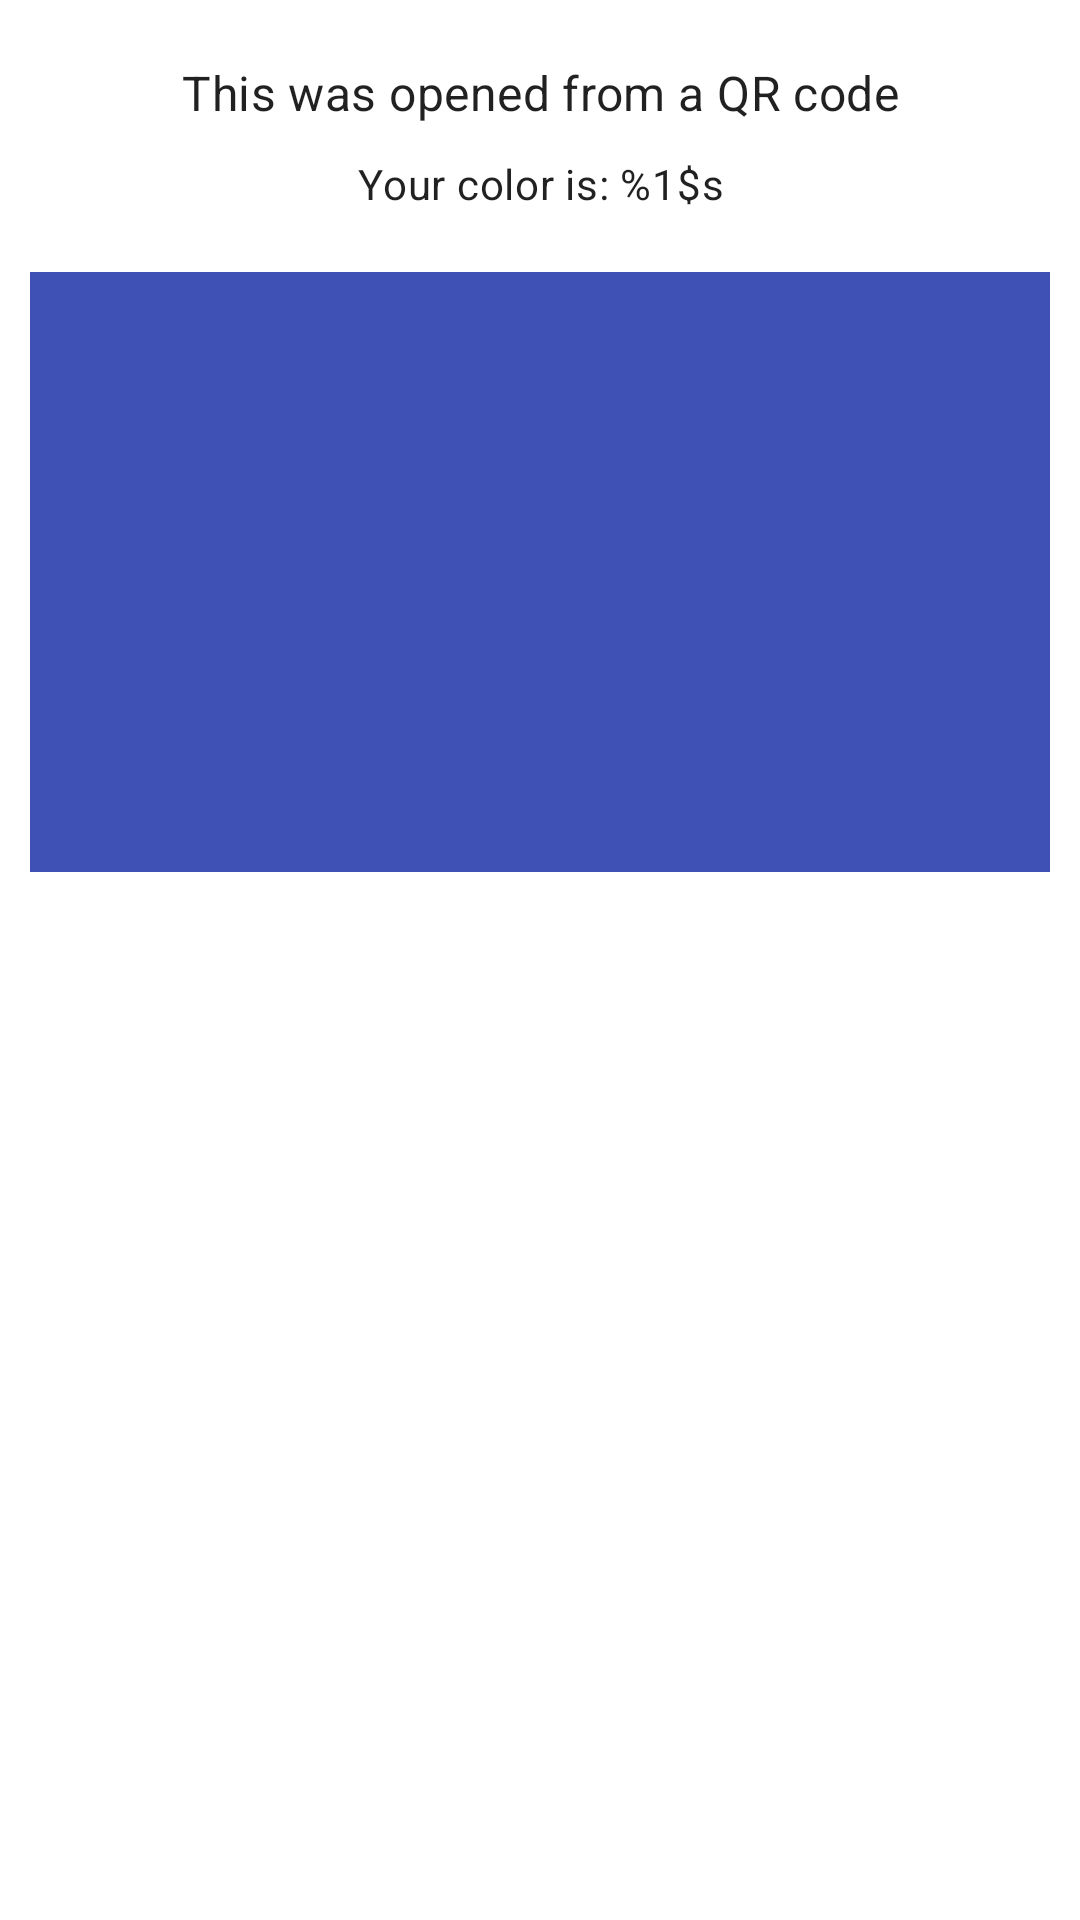

Layout XML and referenced resources for this Android screen:
<!-- AndroidManifest.xml: application theme Theme.AndroidExamplesCollection -->
<!-- res/layout/activity_qr.xml -->
<?xml version="1.0" encoding="utf-8"?>
<LinearLayout xmlns:android="http://schemas.android.com/apk/res/android"
    xmlns:tools="http://schemas.android.com/tools"
    android:layout_width="match_parent"
    android:layout_height="match_parent"
    android:orientation="vertical"
    android:paddingHorizontal="10dp"
    android:paddingVertical="20dp"
    tools:context=".qr.QrActivity">

    <TextView
        android:id="@+id/from_qr"
        android:layout_width="match_parent"
        android:layout_height="wrap_content"
        android:layout_marginBottom="10dp"
        android:text="@string/opened_from_qr"
        android:textAlignment="center"
        android:textAppearance="@style/TextAppearance.MaterialComponents.Subtitle1" />

    <TextView
        android:id="@+id/not_from_qr"
        android:layout_width="match_parent"
        android:layout_height="wrap_content"
        android:layout_marginBottom="20dp"
        android:text="@string/to_open_from_qr"
        android:textAlignment="center"
        android:textAppearance="@style/TextAppearance.MaterialComponents.Subtitle1"
        android:visibility="gone" />

    <TextView
        android:id="@+id/example"
        android:layout_width="match_parent"
        android:layout_height="wrap_content"
        android:text="@string/qr_example"
        android:textAlignment="center"
        android:textAppearance="@style/TextAppearance.MaterialComponents.Body2"
        android:textSize="12sp"
        android:visibility="gone" />

    <TextView
        android:id="@+id/color_description"
        android:layout_width="match_parent"
        android:layout_height="wrap_content"
        android:layout_marginBottom="20dp"
        android:text="@string/your_color_is"
        android:textAlignment="center"
        android:textAppearance="@style/TextAppearance.MaterialComponents.Body2" />

    <FrameLayout
        android:id="@+id/color"
        android:layout_width="match_parent"
        android:layout_height="200dp"
        android:background="?attr/colorPrimary" />
</LinearLayout>
<!-- resources referenced by this layout -->
<resources>
  <string name="opened_from_qr">This was opened from a QR code</string>
  <string name="qr_example">https://www.qrbydnieln7.com/#COLOR_IN_HEXADECIMAL</string>
  <string name="to_open_from_qr">To open this from a QR code create one from a link like bellow</string>
  <string name="your_color_is">Your color is: %1$s</string>
  <style name="Theme.AndroidExamplesCollection" parent="Theme.MaterialComponents.DayNight.NoActionBar">
          <item name="colorPrimary">@color/primary</item>
          <item name="colorPrimaryVariant">@color/primaryDark</item>
          <item name="colorOnPrimary">@color/white</item>
  
          <item name="colorSecondary">@color/secondary</item>
          <item name="colorSecondaryVariant">@color/secondaryDark</item>
          <item name="colorOnSecondary">@color/black</item>
  
          <item name="android:statusBarColor" tools:targetApi="l">?attr/colorPrimaryVariant</item>
      </style>
  <color name="primary">#3F51B5</color>
  <color name="primaryDark">#303F9F</color>
  <color name="white">#FFFFFFFF</color>
  <color name="secondary">#FFEB3B</color>
  <color name="secondaryDark">#FBC02D</color>
  <color name="black">#FF000000</color>
</resources>
